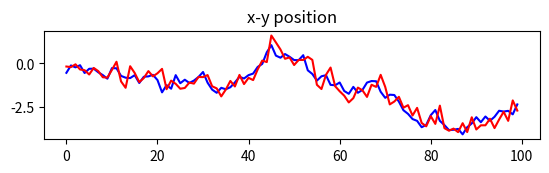

Source code (Python):
# https://d1b10bmlvqabco.cloudfront.net/attach/io8qzl1st1xz9/hqa46wgox8l29q/iotezpnhrbck/UKF.py


import numpy as np
import matplotlib.pyplot as plt

from scipy.stats import multivariate_normal as mv_norm


"""
Given a state vector of length n, covariance matrix sigma, (non)-linear
prediction function, (non)-linear measurement function, process and
measurement noise models, and UKF parameters alpha, beta, and kappa,
perform a UKF update on the state and covariance.

Params:
---
    state_mu: current state (1xn array)
    cov_sigma: covariance matrix (nxn array)
    control_u: control command (1xn array)
    measurement_z: current measurement (1xm array)
    process_fn: callable - given x and u, determine next state
    predict_fn: callable - given x, determine measurement
    noise_Rt: process noise
    noise_Qt: measurement noise
    alpha: UKF parameter (typically 1e-3 according to wikipedia)
    beta: UKF parameter (typically 2 if true distribution is gaussian)
    kappa: UKF parameter (typically 0 according to wikipedia)

Output:
---
    new_state
    new_cov
"""


def UKF(state_mu, cov_sigma, control_u, measurement_z, process_fn,
        predict_fn, noise_Rt, noise_Qt, alpha=1e-3, beta=2, kappa=0):

    n = len(state_mu)
    L = 2 * n + 1
    lam = alpha**2 * (n + kappa) - n
    gamma = np.sqrt(n + lam)

    # Calculate matrix sqrt of covariance by cholesky decomposition;
    # sigma = L * L^* (but for Hermetian L^* = L.T). i.e.,
    # sigma = sigma_root.dot(sigma_root.T)
    sigma_root = np.linalg.cholesky(cov_sigma)

    # Calculate the weights to recover the mean and covariance estimates
    wm, wc = np.zeros(L), np.zeros(L)
    wm[0] = gamma / (n + gamma)
    wc[0] = wm[0] + (1. - alpha**2 + beta)
    wm[1:] = wc[1:] = (0.5 / (n + gamma))

    # Find the sigma points; vec[:, np.newaxis] treats vec as a column
    # to match numpy arithmetic broadcasting rules
    chi = np.zeros([n, L])
    chi[:, 0] = state_mu
    chi[:, 1:n+1] = state_mu[:, np.newaxis] + gamma * sigma_root
    chi[:, n+1:] = state_mu[:, np.newaxis] - gamma * sigma_root

    # propagate the sigma points and control commands through the process model
    chi_star_bar = process_fn(control_u, chi)

    # recover the mean and covariance estimates
    mu_bar = np.sum(wm * chi_star_bar, axis=1)

    sigma_bar = np.array(noise_Rt)
    for w, chi_i in zip(wc, chi_star_bar.T):  # use .T to iterate columns
        chi_dev = (chi_i - mu_bar)[:, np.newaxis]  # force into column vector
        sigma_bar += w * (chi_dev * chi_dev.T)

    # Calculate matrix sqrt of covariance by cholesky decomposition;
    # sigma_bar = L * L^* (but for Hermetian L^* = L.T). i.e.,
    # sigma_bar = sigma_bar_root.dot(cov_bar_root.T)
    sigma_bar_root = np.linalg.cholesky(sigma_bar)

    chi_bar = np.zeros([n, L])
    chi_bar[:, 0] = mu_bar
    chi_bar[:, 1:n+1] = mu_bar[:, np.newaxis] + gamma * sigma_bar_root
    chi_bar[:, n+1:] = mu_bar[:, np.newaxis] - gamma * sigma_bar_root

    # Z_bar should have size (# observables, L)
    Z_bar = predict_fn(chi_bar)
    z_hat = np.sum(wm * Z_bar, axis=1)
    m = Z_bar.shape[0]

    S = np.array(noise_Qt)
    for w, Z_i in zip(wc, Z_bar.T):  # use .T to iterate columns
        z_dev = (Z_i - z_hat)[:, np.newaxis]  # force into column vector
        S += w * (z_dev * z_dev.T)

    sigma_xz = np.zeros([n, m])
    for w, chi_bar_i, Z_i in zip(wc, chi_bar.T, Z_bar.T):
        chi_dev = (chi_bar_i - mu_bar)[:, np.newaxis]  # coerce to column
        z_dev = (Z_i - z_hat)[:, np.newaxis]  # coerce to column vector
        sigma_xz += w * (chi_dev * z_dev.T)

    # consider using the pseudo-inverse or catching singular errors in inv()
    K = sigma_xz.dot(np.linalg.inv(S))
    new_state = mu_bar + np.dot(K, (measurement_z - z_hat[:, np.newaxis]))[0]
    new_cov = sigma_bar - np.dot(K, np.dot(S, K.T))

    return new_state, new_cov


def main():

    # initial state vector - position (xy), V, heading
    state = np.array([0., 0.])
    cov = np.eye(2)
    dt = 0.1
    R = np.diag([.5, .5])
    Q = np.diag([.01, .01])

    # declare noise functions using covariances
    r_rand = mv_norm(cov=R)
    q_rand = mv_norm(cov=Q)

    # transition function. Used to propagate sigma points during PREDICT
    def f(uk, xk):
        # an arbitrary nonlinear function from x to y
        y = np.zeros(xk.shape)
        for i, x_i in enumerate(xk.T):
            A = np.array([[1., 0.]])
            B = np.array([[0., 1.]])
            y[:, i] = A.dot(x_i) + B.dot(uk)
        eps = r_rand.rvs(size=xk.shape[1]).T
        y += eps
        # print y
        # [[-0.34425082  0.52426215  0.91768908 -0.54485885 -0.49293042]
        # [-1.26491096  0.58948238 -0.03959105 -0.06719506  0.54006089]]
        return y



    def h(xk):
        # measure function - predict the measurements given xk
        # only measure location
        m = xk[:1, :] + np.atleast_2d(q_rand.rvs(size=xk.shape[1])).T
        return m

    # apply the
    controls = {10: np.array([0., np.pi / 6]),
                30: np.array([-.5, 0.]),
                50: np.array([0., -np.pi / 6]),
                60: np.array([0., -np.pi / 6]),
                70: np.array([1., 0.]),
                85: np.array([-.5, np.pi / 6]),
                100: np.array([0., 0.])
                }

    states = np.ndarray([100, state.shape[0]])
    u = np.array([0., 0.])


    for i in range(100):
        u += controls.get(i, np.array([0., 0.])) * dt
        state, cov = UKF(state, cov, u, h(state[:, np.newaxis]), f, h, R, Q)
        states[i, :] = state.copy()
        # print u

    fig = plt.figure()
    ax1 = fig.add_subplot(311)
    ax1.plot(states[:, 0], color='b')
    ax1.plot(states[:, 1], color='r')

    ax1.set_title('x-y position')

    # ax2 = fig.add_subplot(312)
    # ax2.plot(states[:, 2])
    # ax2.set_title('Speed')
    #
    # ax3 = fig.add_subplot(313)
    # ax3.plot(states[:, 3])
    # ax3.set_title('Heading')

    plt.show()



if __name__ == "__main__":
    main()